Run: headless pygame with SDL's dummy video driver; simulated clock (each Clock.tick advances the game by its frame time, no real sleeping); random seed 0; keys injected as events and as key.get_pressed() state; mouse plan: one left click at the window centre at the start of phase 2, then a move to the lower-right quarter at the start of phase 3.
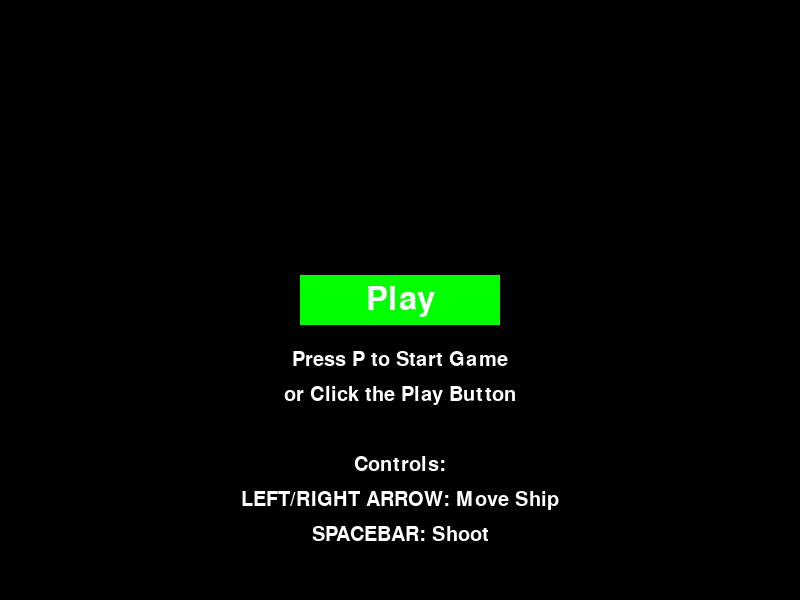
Frame 1 of 4 · flips 1–60 · no input
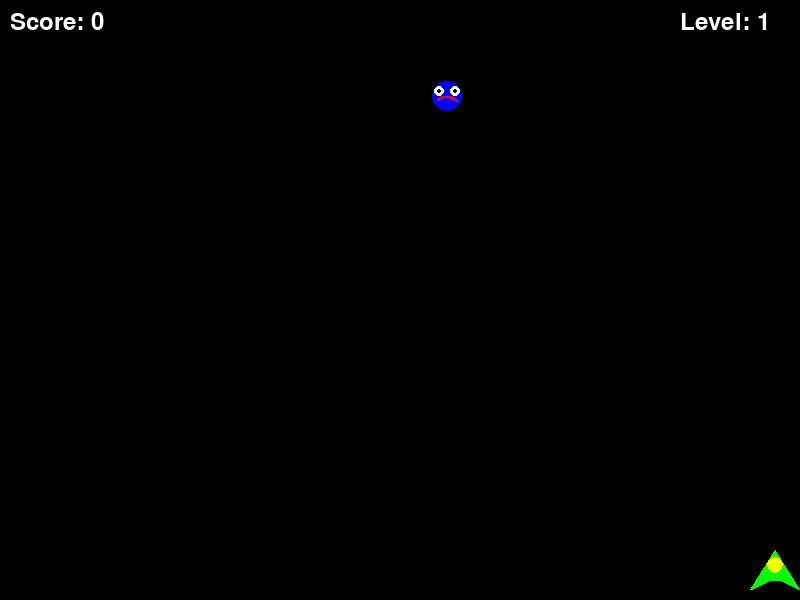
Frame 2 of 4 · flips 61–180 · clicked the window centre · tapped SPACE, RETURN · held RIGHT (→), D
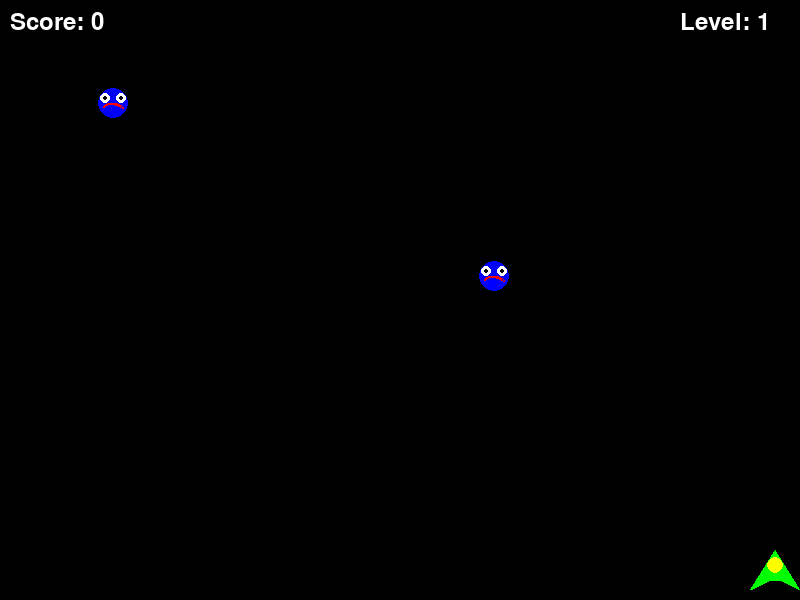
Frame 3 of 4 · flips 181–300 · moved the mouse to the lower-right quarter · held DOWN (↓), S
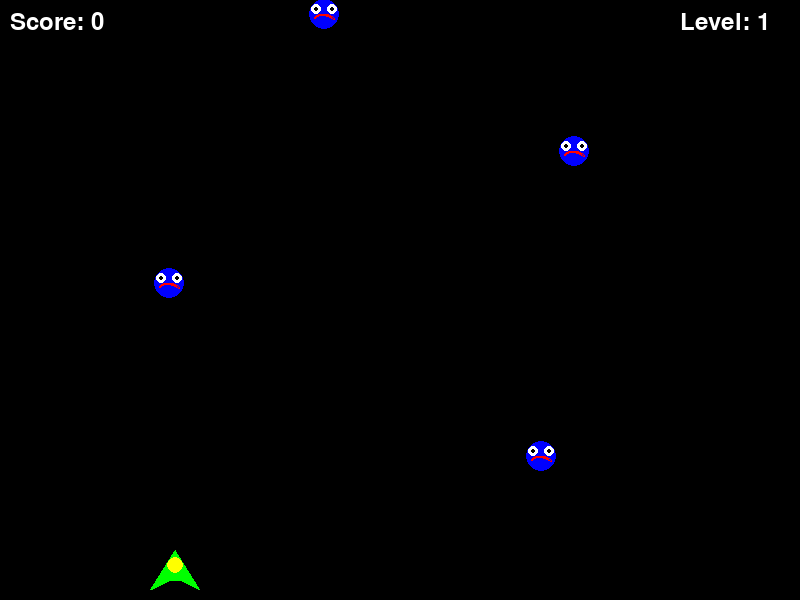
Frame 4 of 4 · flips 301–420 · held LEFT (←), A, UP (↑), W

The pygame program that drew these frames:

import pygame
import sys
import random
from pygame.sprite import Sprite, Group

# Initialize pygame
pygame.init()

# Screen dimensions
SCREEN_WIDTH = 800
SCREEN_HEIGHT = 600

# Colors
BLACK = (0, 0, 0)
WHITE = (255, 255, 255)
GREEN = (0, 255, 0)
RED = (255, 0, 0)
BLUE = (0, 0, 255)
YELLOW = (255, 255, 0)
GRAY = (100, 100, 100)

# Game settings
FPS = 60
SHIP_SPEED = 5
BULLET_SPEED = 7
ALIEN_SPEED = 1.5
ALIEN_DROP_SPEED = 5

class Ship(Sprite):
    def __init__(self, screen):
        super().__init__()
        self.screen = screen
        self.screen_rect = screen.get_rect()
        
        # Create ship surface
        self.image = pygame.Surface((50, 40), pygame.SRCALPHA)
        
        # Draw a more detailed ship
        pygame.draw.polygon(self.image, GREEN, [
            (25, 0),    # Nose
            (0, 40),    # Bottom left
            (20, 30),   # Left wing tip
            (30, 30),   # Right wing tip
            (50, 40)    # Bottom right
        ])
        
        # Add cockpit
        pygame.draw.circle(self.image, YELLOW, (25, 15), 8)
        
        self.rect = self.image.get_rect()
        
        # Start ship at bottom center
        self.rect.centerx = self.screen_rect.centerx
        self.rect.bottom = self.screen_rect.bottom - 10
        
        # Movement flags
        self.moving_right = False
        self.moving_left = False
    
    def update(self):
        """Update ship position based on movement flags"""
        if self.moving_right and self.rect.right < self.screen_rect.right:
            self.rect.x += SHIP_SPEED
        if self.moving_left and self.rect.left > 0:
            self.rect.x -= SHIP_SPEED
    
    def blitme(self):
        """Draw ship at current position"""
        self.screen.blit(self.image, self.rect)
    
    def center_ship(self):
        """Center the ship at bottom of screen"""
        self.rect.centerx = self.screen_rect.centerx
        self.rect.bottom = self.screen_rect.bottom - 10

class Bullet(Sprite):
    def __init__(self, screen, ship):
        super().__init__()
        self.screen = screen
        self.screen_rect = screen.get_rect()
        
        # Create bullet surface
        self.image = pygame.Surface((5, 15))
        self.image.fill(RED)
        self.rect = self.image.get_rect()
        
        # Position bullet at ship's top
        self.rect.centerx = ship.rect.centerx
        self.rect.top = ship.rect.top
        
        # Store vertical position for smooth movement
        self.y = float(self.rect.y)
    
    def update(self):
        """Move bullet upward"""
        self.y -= BULLET_SPEED
        self.rect.y = self.y
        
        # Remove bullet if it goes off screen
        if self.rect.bottom < 0:
            self.kill()
    
    def draw_bullet(self):
        """Draw bullet to the screen"""
        self.screen.blit(self.image, self.rect)

class Alien(Sprite):
    def __init__(self, screen):
        super().__init__()
        self.screen = screen
        self.screen_rect = screen.get_rect()
        
        # Create alien surface
        self.image = pygame.Surface((40, 40), pygame.SRCALPHA)
        
        # Draw alien body
        pygame.draw.circle(self.image, BLUE, (20, 20), 15)
        
        # Draw alien eyes
        pygame.draw.circle(self.image, WHITE, (12, 15), 5)
        pygame.draw.circle(self.image, WHITE, (28, 15), 5)
        pygame.draw.circle(self.image, BLACK, (12, 15), 2)
        pygame.draw.circle(self.image, BLACK, (28, 15), 2)
        
        # Draw alien mouth
        pygame.draw.arc(self.image, RED, (10, 20, 20, 10), 0, 3.14, 2)
        
        self.rect = self.image.get_rect()
        
        # Start position (random at top)
        self.rect.x = random.randint(0, SCREEN_WIDTH - self.rect.width)
        self.rect.y = random.randint(-100, -40)
        
        # Store position for smooth movement
        self.x = float(self.rect.x)
        self.y = float(self.rect.y)
        
        # Movement direction
        self.horizontal_speed = random.uniform(-0.5, 0.5)
    
    def update(self):
        """Move alien downward with slight horizontal movement"""
        self.y += ALIEN_SPEED
        self.x += self.horizontal_speed
        
        # Keep alien within screen bounds
        if self.rect.right >= self.screen_rect.right or self.rect.left <= 0:
            self.horizontal_speed *= -1
        
        self.rect.x = self.x
        self.rect.y = self.y
        
        # Remove alien if it goes off bottom of screen
        if self.rect.top > SCREEN_HEIGHT:
            self.kill()
    
    def blitme(self):
        """Draw alien at current position"""
        self.screen.blit(self.image, self.rect)

class Button:
    def __init__(self, screen, msg):
        self.screen = screen
        self.screen_rect = screen.get_rect()
        
        # Set button dimensions and properties
        self.width, self.height = 200, 50
        self.button_color = GREEN
        self.text_color = WHITE
        self.font = pygame.font.Font(None, 48)
        
        # Build button rect and center it
        self.rect = pygame.Rect(0, 0, self.width, self.height)
        self.rect.center = self.screen_rect.center
        
        # Prepare message
        self.msg_image = self.font.render(msg, True, self.text_color, self.button_color)
        self.msg_image_rect = self.msg_image.get_rect()
        self.msg_image_rect.center = self.rect.center
    
    def draw_button(self):
        """Draw button and then draw message"""
        self.screen.fill(self.button_color, self.rect)
        self.screen.blit(self.msg_image, self.msg_image_rect)

class Game:
    def __init__(self):
        self.screen = pygame.display.set_mode((SCREEN_WIDTH, SCREEN_HEIGHT))
        pygame.display.set_caption("Alien Invasion - Press P to Play")
        self.clock = pygame.time.Clock()
        
        # Create game objects
        self.ship = Ship(self.screen)
        self.bullets = Group()
        self.aliens = Group()
        
        # Game state
        self.score = 0
        self.level = 1
        self.game_active = False  # Game starts inactive
        self.font = pygame.font.Font(None, 36)
        
        # Alien spawn timer
        self.alien_spawn_time = 0
        self.alien_spawn_delay = 1500
        
        # Create play button
        self.play_button = Button(self.screen, "Play")
    
    def _start_game(self):
        """Start a new game"""
        self.game_active = True
        self.score = 0
        self.level = 1
        self.bullets.empty()
        self.aliens.empty()
        self.ship.center_ship()
    
    def run_game(self):
        """Main game loop"""
        while True:
            self._check_events()
            if self.game_active:
                self.ship.update()
                self._update_bullets()
                self._update_aliens()
                self._spawn_aliens()
                self._check_collisions()
            self._update_screen()
            self.clock.tick(FPS)
    
    def _check_events(self):
        """Respond to keypresses and mouse events"""
        for event in pygame.event.get():
            if event.type == pygame.QUIT:
                sys.exit()
            elif event.type == pygame.KEYDOWN:
                if event.key == pygame.K_RIGHT:
                    self.ship.moving_right = True
                elif event.key == pygame.K_LEFT:
                    self.ship.moving_left = True
                elif event.key == pygame.K_SPACE and self.game_active:
                    self._fire_bullet()
                elif event.key == pygame.K_p and not self.game_active:
                    # Start game when P is pressed
                    self._start_game()
            elif event.type == pygame.KEYUP:
                if event.key == pygame.K_RIGHT:
                    self.ship.moving_right = False
                elif event.key == pygame.K_LEFT:
                    self.ship.moving_left = False
            elif event.type == pygame.MOUSEBUTTONDOWN:
                mouse_pos = pygame.mouse.get_pos()
                self._check_play_button(mouse_pos)
    
    def _check_play_button(self, mouse_pos):
        """Start a new game when the player clicks Play"""
        button_clicked = self.play_button.rect.collidepoint(mouse_pos)
        if button_clicked and not self.game_active:
            self._start_game()
    
    def _fire_bullet(self):
        """Create a new bullet and add it to bullets group"""
        if len(self.bullets) < 5:
            new_bullet = Bullet(self.screen, self.ship)
            self.bullets.add(new_bullet)
    
    def _update_bullets(self):
        """Update position of bullets and remove old ones"""
        self.bullets.update()
    
    def _update_aliens(self):
        """Update position of aliens"""
        self.aliens.update()
    
    def _spawn_aliens(self):
        """Spawn new aliens at regular intervals"""
        current_time = pygame.time.get_ticks()
        if current_time - self.alien_spawn_time > self.alien_spawn_delay:
            new_alien = Alien(self.screen)
            self.aliens.add(new_alien)
            self.alien_spawn_time = current_time
    
    def _check_collisions(self):
        """Check for bullet-alien collisions and alien-ship collisions"""
        # Check bullet-alien collisions
        collisions = pygame.sprite.groupcollide(self.bullets, self.aliens, True, True)
        if collisions:
            self.score += len(collisions)
        
        # Check alien-ship collisions
        if pygame.sprite.spritecollideany(self.ship, self.aliens):
            self.game_active = False
        
        # Check if aliens reached bottom (game over condition)
        for alien in self.aliens:
            if alien.rect.bottom >= SCREEN_HEIGHT:
                self.game_active = False
                break
    
    def _update_screen(self):
        """Update images on the screen and flip to the new screen"""
        self.screen.fill(BLACK)
        
        # Draw game objects if game is active
        if self.game_active:
            self.ship.blitme()
            for bullet in self.bullets.sprites():
                bullet.draw_bullet()
            for alien in self.aliens.sprites():
                alien.blitme()
            
            # Draw score
            score_text = self.font.render(f"Score: {self.score}", True, WHITE)
            self.screen.blit(score_text, (10, 10))
            
            # Draw level
            level_text = self.font.render(f"Level: {self.level}", True, WHITE)
            self.screen.blit(level_text, (SCREEN_WIDTH - 120, 10))
        else:
            # Draw play button and instructions
            self.play_button.draw_button()
            
            # Draw instructions
            instructions = [
                "Press P to Start Game",
                "or Click the Play Button",
                "",
                "Controls:",
                "LEFT/RIGHT ARROW: Move Ship",
                "SPACEBAR: Shoot"
            ]
            
            for i, instruction in enumerate(instructions):
                text = pygame.font.Font(None, 30).render(instruction, True, WHITE)
                text_rect = text.get_rect()
                text_rect.centerx = self.screen.get_rect().centerx
                text_rect.y = 350 + i * 35
                self.screen.blit(text, text_rect)
        
        pygame.display.flip()

if __name__ == '__main__':
    # Create game instance and run
    ai_game = Game()
    ai_game.run_game()
